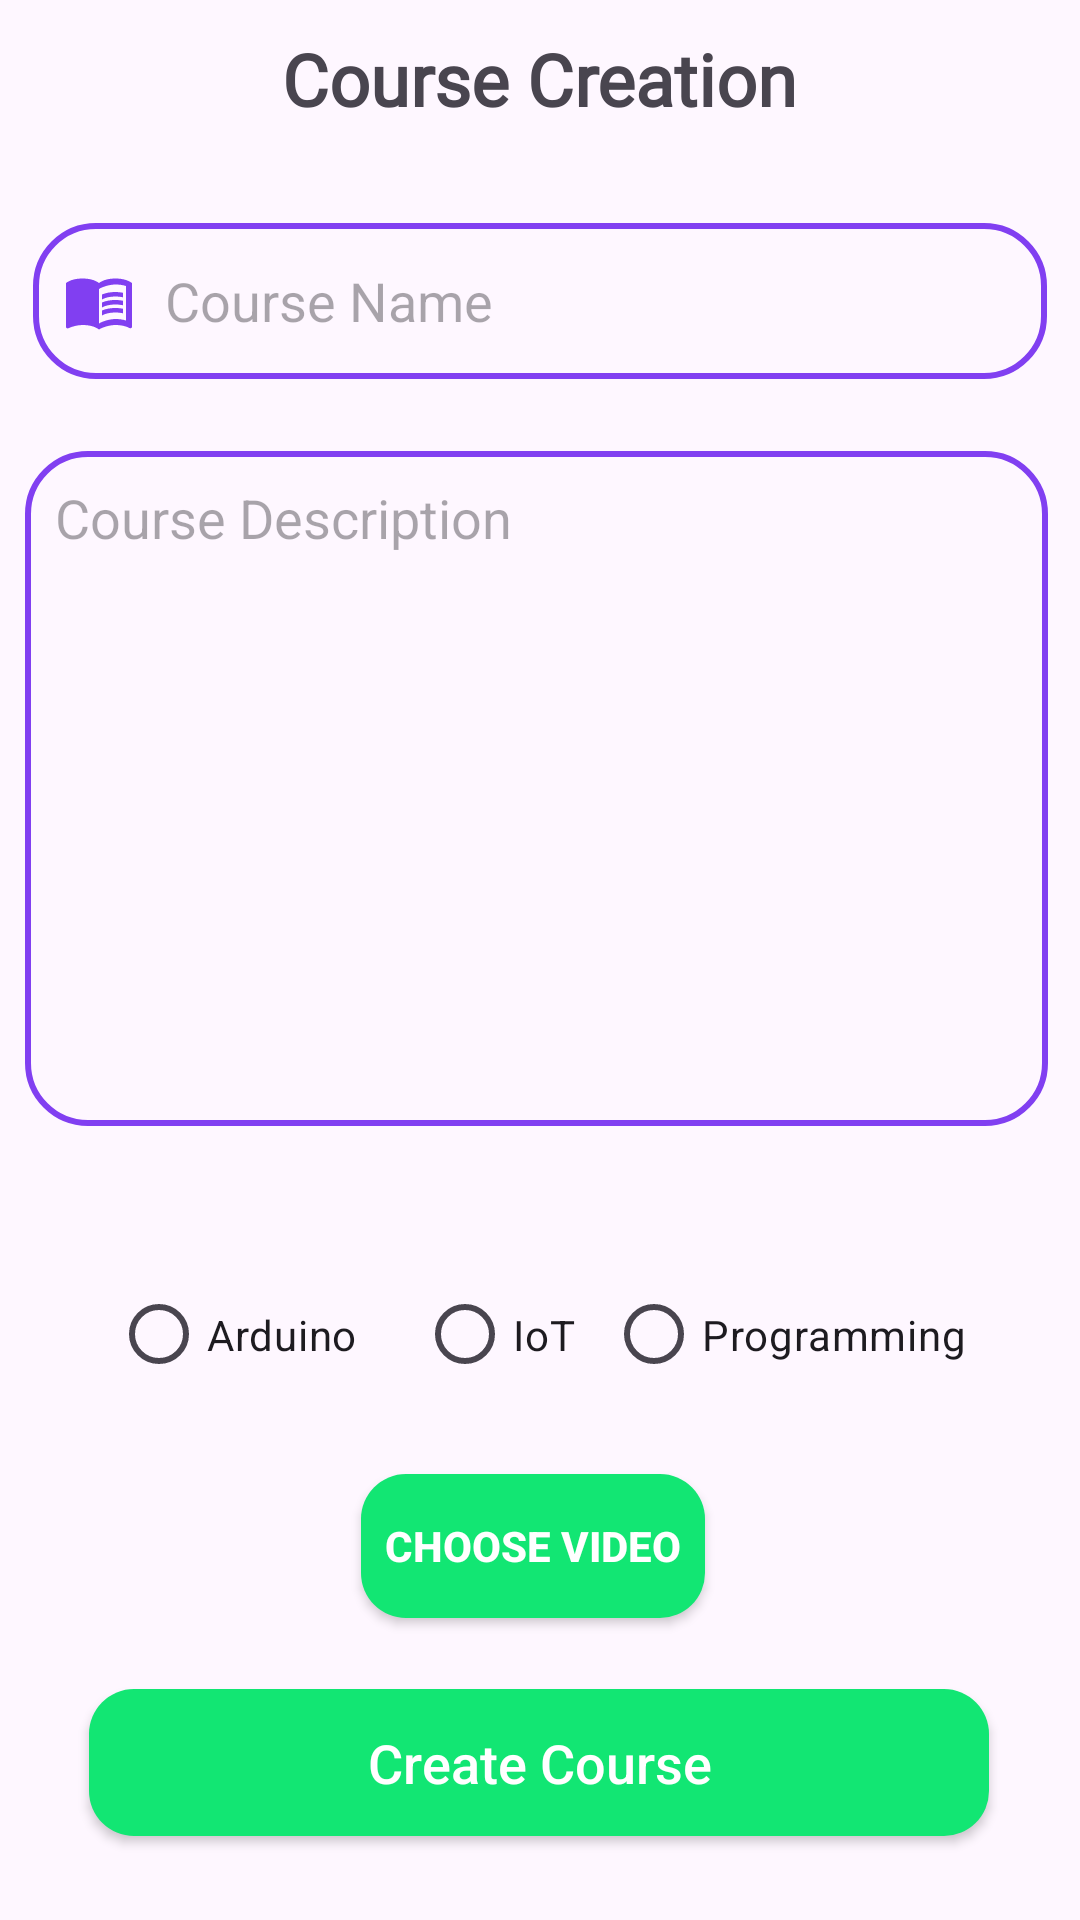

Here is an Android app screen rendered from its layout file. Give the layout XML and the strings, colors and styles it references.
<!-- AndroidManifest.xml: application theme Theme.Learnura -->
<!-- res/layout/fragment_create_course.xml -->
<?xml version="1.0" encoding="utf-8"?>
<FrameLayout xmlns:android="http://schemas.android.com/apk/res/android"
    xmlns:app="http://schemas.android.com/apk/res-auto"
    xmlns:tools="http://schemas.android.com/tools"
    android:layout_width="match_parent"
    android:layout_height="match_parent"
    tools:context=".CreateCourseFragment">

    
    <androidx.constraintlayout.widget.ConstraintLayout
        android:layout_width="match_parent"
        android:layout_height="match_parent">

        <TextView
            android:id="@+id/textView48"
            android:layout_width="wrap_content"
            android:layout_height="wrap_content"
            android:layout_marginTop="10dp"
            android:fontFamily="@font/poppins_bold"
            android:text="Course Creation"
            android:textSize="24sp"
            android:textStyle="bold"
            app:layout_constraintEnd_toEndOf="parent"
            app:layout_constraintStart_toStartOf="parent"
            app:layout_constraintTop_toTopOf="parent" />

        <EditText
            android:id="@+id/courseNameEditText"
            android:layout_width="338dp"
            android:layout_height="52dp"
            android:layout_marginTop="32dp"
            android:background="@drawable/edit_text_back_2"
            android:drawableStart="@drawable/ic_book"
            android:drawablePadding="10dp"
            android:ems="10"
            android:hint="Course Name"
            android:inputType="text"
            android:padding="10dp"
            app:layout_constraintEnd_toEndOf="@+id/textView48"
            app:layout_constraintStart_toStartOf="@+id/textView48"
            app:layout_constraintTop_toBottomOf="@+id/textView48" />

        <EditText
            android:id="@+id/cardView_choose_image"
            android:layout_width="341dp"
            android:layout_height="225dp"
            android:layout_marginTop="24dp"
            android:background="@drawable/edit_text_back_2"
            android:drawablePadding="10dp"
            android:ems="10"
            android:gravity="top"
            android:hint="Course Description"
            android:inputType="text"
            android:maxLines="8"
            android:minLines="1"
            android:padding="10dp"
            app:layout_constraintEnd_toEndOf="@+id/textView48"
            app:layout_constraintHorizontal_bias="0.507"
            app:layout_constraintStart_toStartOf="@+id/textView48"
            app:layout_constraintTop_toBottomOf="@+id/courseNameEditText" />

        <androidx.appcompat.widget.AppCompatButton
            android:id="@+id/uploadButton"
            android:layout_width="300dp"
            android:layout_height="49dp"
            android:layout_marginTop="152dp"
            android:layout_marginBottom="20dp"
            android:background="@drawable/edit_profile_btn_back"
            android:backgroundTint="#12E673"
            android:text="Create Course"
            android:textAllCaps="false"
            android:textColor="@color/white"
            android:textSize="18sp"
            app:layout_constraintBottom_toBottomOf="parent"
            app:layout_constraintEnd_toEndOf="parent"
            app:layout_constraintHorizontal_bias="0.495"
            app:layout_constraintStart_toStartOf="parent"
            app:layout_constraintTop_toBottomOf="@+id/cardView_choose_image"
            app:layout_constraintVertical_bias="0.816" />

        <androidx.appcompat.widget.AppCompatButton
            android:id="@+id/selectFileButton"
            android:layout_width="wrap_content"
            android:layout_height="wrap_content"
            android:layout_marginStart="112dp"
            android:layout_marginTop="116dp"
            android:background="@drawable/edit_profile_btn_back"
            android:backgroundTint="#12E673"
            android:padding="8dp"
            android:text="CHOOSE VIDEO"
            android:textColor="@color/white"
            android:textStyle="bold"
            app:layout_constraintStart_toStartOf="@+id/cardView_choose_image"
            app:layout_constraintTop_toBottomOf="@+id/cardView_choose_image" />

        <TextView
            android:id="@+id/selectedFileTextView"
            android:layout_width="wrap_content"
            android:layout_height="wrap_content"
            android:layout_marginTop="32dp"
            android:text="TextView"
            app:layout_constraintEnd_toEndOf="@+id/selectFileButton"
            app:layout_constraintHorizontal_bias="0.526"
            app:layout_constraintStart_toStartOf="@+id/selectFileButton"
            app:layout_constraintTop_toBottomOf="@+id/selectFileButton" />


        <RadioGroup
            android:id="@+id/categoryRadioGroup"
            android:layout_width="343dp"
            android:layout_height="43dp"
            android:layout_marginTop="48dp"
            android:gravity="center"
            android:orientation="horizontal"
            app:layout_constraintEnd_toEndOf="@+id/cardView_choose_image"
            app:layout_constraintHorizontal_bias="0.0"
            app:layout_constraintStart_toStartOf="@+id/cardView_choose_image"
            app:layout_constraintTop_toBottomOf="@+id/cardView_choose_image">

            <RadioButton
                android:id="@+id/radioArduino"
                android:layout_width="wrap_content"
                android:layout_height="wrap_content"
                android:gravity="start|center"
                android:layout_marginRight="20dp"
                android:text="Arduino" />

            <RadioButton
                android:id="@+id/radioIoT"
                android:layout_width="wrap_content"
                android:layout_height="wrap_content"
                android:layout_marginRight="10dp"
                android:text="IoT" />

            <RadioButton
                android:id="@+id/radioProgramming"
                android:layout_width="wrap_content"
                android:layout_height="wrap_content"
                android:text="Programming" />

        </RadioGroup>
    </androidx.constraintlayout.widget.ConstraintLayout>

</FrameLayout>
<!-- resources referenced by this layout -->
<resources>
  <color name="white">#FFFFFFFF</color>
  <!-- drawable edit_profile_btn_back (drawable) -->
  <?xml version="1.0" encoding="utf-8"?>
  <shape xmlns:android="http://schemas.android.com/apk/res/android"
      android:shape="rectangle">
  
      <solid
          android:color="#813FF1">
  
      </solid>
  
      <corners
          android:radius="15dp"/>
  
  
  
  </shape>
  <!-- drawable edit_text_back_2 (drawable) -->
  <?xml version="1.0" encoding="utf-8"?>
  <shape xmlns:android="http://schemas.android.com/apk/res/android"
      android:shape="rectangle">
  
      <stroke
          android:color="#813FF1"
          android:width="2dp"></stroke>
  
      <corners
          android:topRightRadius="20dp"
          android:topLeftRadius="20dp"
          android:bottomRightRadius="20dp"
          android:bottomLeftRadius="20dp"/>
  
  </shape>
  <!-- drawable ic_book (drawable) -->
  <vector android:autoMirrored="true" android:height="24dp"
      android:tint="#813FF1" android:viewportHeight="24"
      android:viewportWidth="24" android:width="24dp" xmlns:android="http://schemas.android.com/apk/res/android">
      <path android:fillColor="@android:color/white" android:pathData="M21,5c-1.11,-0.35 -2.33,-0.5 -3.5,-0.5c-1.95,0 -4.05,0.4 -5.5,1.5c-1.45,-1.1 -3.55,-1.5 -5.5,-1.5S2.45,4.9 1,6v14.65c0,0.25 0.25,0.5 0.5,0.5c0.1,0 0.15,-0.05 0.25,-0.05C3.1,20.45 5.05,20 6.5,20c1.95,0 4.05,0.4 5.5,1.5c1.35,-0.85 3.8,-1.5 5.5,-1.5c1.65,0 3.35,0.3 4.75,1.05c0.1,0.05 0.15,0.05 0.25,0.05c0.25,0 0.5,-0.25 0.5,-0.5V6C22.4,5.55 21.75,5.25 21,5zM21,18.5c-1.1,-0.35 -2.3,-0.5 -3.5,-0.5c-1.7,0 -4.15,0.65 -5.5,1.5V8c1.35,-0.85 3.8,-1.5 5.5,-1.5c1.2,0 2.4,0.15 3.5,0.5V18.5z"/>
      <path android:fillColor="@android:color/white" android:pathData="M17.5,10.5c0.88,0 1.73,0.09 2.5,0.26V9.24C19.21,9.09 18.36,9 17.5,9c-1.7,0 -3.24,0.29 -4.5,0.83v1.66C14.13,10.85 15.7,10.5 17.5,10.5z"/>
      <path android:fillColor="@android:color/white" android:pathData="M13,12.49v1.66c1.13,-0.64 2.7,-0.99 4.5,-0.99c0.88,0 1.73,0.09 2.5,0.26V11.9c-0.79,-0.15 -1.64,-0.24 -2.5,-0.24C15.8,11.66 14.26,11.96 13,12.49z"/>
      <path android:fillColor="@android:color/white" android:pathData="M17.5,14.33c-1.7,0 -3.24,0.29 -4.5,0.83v1.66c1.13,-0.64 2.7,-0.99 4.5,-0.99c0.88,0 1.73,0.09 2.5,0.26v-1.52C19.21,14.41 18.36,14.33 17.5,14.33z"/>
  </vector>
  <style name="Theme.Learnura" parent="Base.Theme.Learnura" />
  <style name="Base.Theme.Learnura" parent="Theme.Material3.DayNight.NoActionBar">
          
          
      </style>
</resources>
